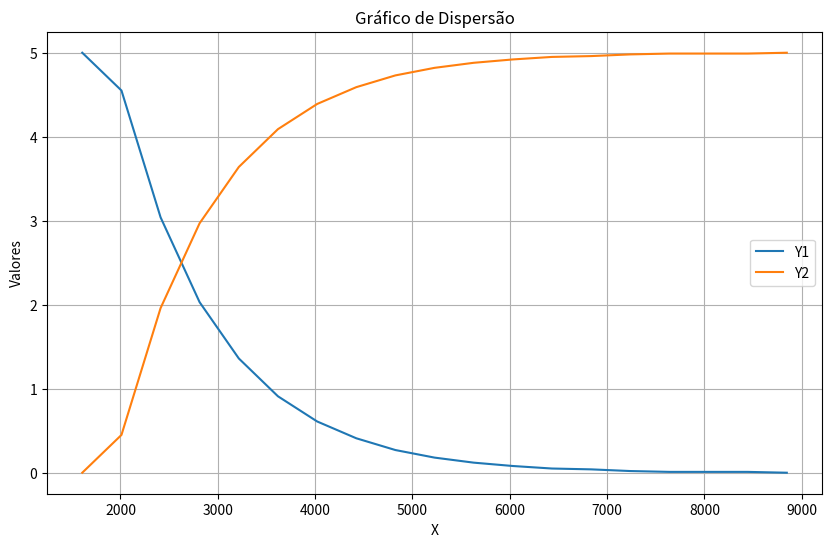

Reproduce this figure in Python.
import matplotlib.pyplot as plt
# Seus dados
dados = [
    (1607, 5.00, 0.00),
    (2010, 4.55, 0.45),
    (2412, 3.04, 1.96),
    (2813, 2.03, 2.97),
    (3216, 1.36, 3.64),
    (3618, 0.91, 4.09),
    (4021, 0.61, 4.39),
    (4423, 0.41, 4.59),
    (4825, 0.27, 4.73),
    (5227, 0.18, 4.82),
    (5629, 0.12, 4.88),
    (6032, 0.08, 4.92),
    (6433, 0.05, 4.95),
    (6836, 0.04, 4.96),
    (7238, 0.02, 4.98),
    (7641, 0.01, 4.99),
    (8043, 0.01, 4.99),
    (8444, 0.01, 4.99),
    (8847, 0.00, 5.00),
 ]
# Separando os dados
x = [item[0] for item in dados]
y1 = [item[1] for item in dados]
y2 = [item[2] for item in dados]
# Criando o gráfico
plt.figure(figsize=(10, 6))
plt.plot(x, y1, label='Y1')
plt.plot(x, y2, label='Y2')
# Configurando rótulos e título
plt.xlabel('X')
plt.ylabel('Valores')
plt.title('Gráfico de Dispersão')
plt.legend()
# Exibindo o gráfico
plt.grid(True)
plt.show()
